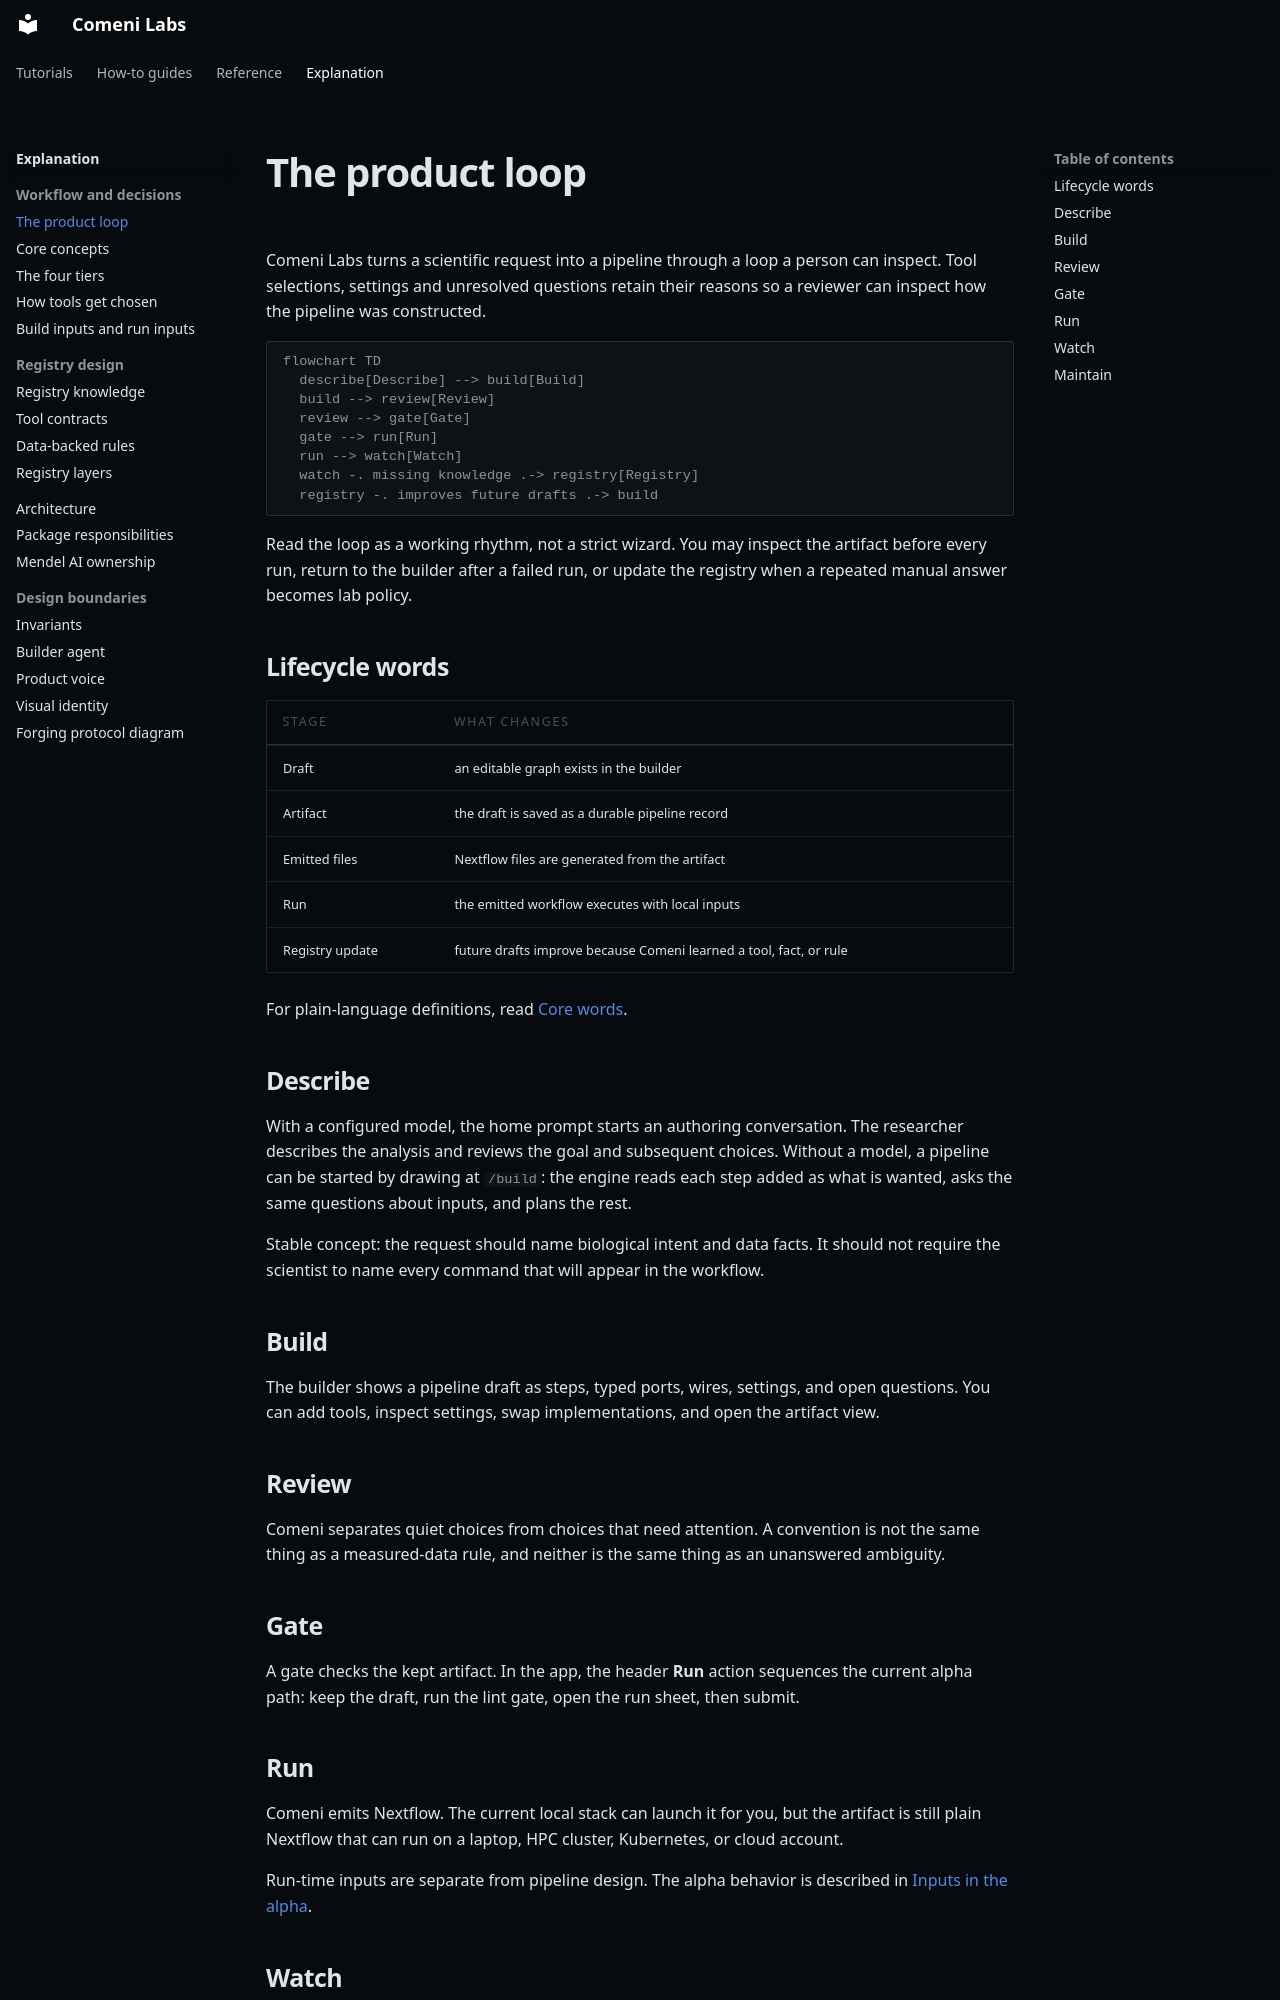

repository: comeni-project/Comeni-Labs · page: explanation/pipeline-lifecycle/index.html · generator: mkdocs

# The product loop

Comeni Labs turns a scientific request into a pipeline through a loop a person can inspect.
Tool selections, settings and unresolved questions retain their reasons so a reviewer
can inspect how the pipeline was constructed.

```mermaid
flowchart TD
  describe[Describe] --> build[Build]
  build --> review[Review]
  review --> gate[Gate]
  gate --> run[Run]
  run --> watch[Watch]
  watch -. missing knowledge .-> registry[Registry]
  registry -. improves future drafts .-> build
```

Read the loop as a working rhythm, not a strict wizard. You may inspect the artifact before
every run, return to the builder after a failed run, or update the registry when a repeated
manual answer becomes lab policy.

## Lifecycle words

| Stage | What changes |
|---|---|
| Draft | an editable graph exists in the builder |
| Artifact | the draft is saved as a durable pipeline record |
| Emitted files | Nextflow files are generated from the artifact |
| Run | the emitted workflow executes with local inputs |
| Registry update | future drafts improve because Comeni learned a tool, fact, or rule |

For plain-language definitions, read [Core words](pipeline-concepts.md).

## Describe

With a configured model, the home prompt starts an authoring conversation. The
researcher describes the analysis and reviews the goal and subsequent choices.
Without a model, a pipeline can be started by drawing at `/build`: the engine reads each step
added as what is wanted, asks the same questions about inputs, and plans the rest.

Stable concept: the request should name biological intent and data facts. It should not require
the scientist to name every command that will appear in the workflow.

## Build

The builder shows a pipeline draft as steps, typed ports, wires, settings, and open questions.
You can add tools, inspect settings, swap implementations, and open the artifact view.

## Review

Comeni separates quiet choices from choices that need attention. A convention is not the same
thing as a measured-data rule, and neither is the same thing as an unanswered ambiguity.

## Gate

A gate checks the kept artifact. In the app, the header **Run** action sequences the current
alpha path: keep the draft, run the lint gate, open the run sheet, then submit.

## Run

Comeni emits Nextflow. The current local stack can launch it for you, but the artifact is still
plain Nextflow that can run on a laptop, HPC cluster, Kubernetes, or cloud account.

Run-time inputs are separate from pipeline design. The alpha behavior is described in
[Inputs in the alpha](inputs-and-data.md).
